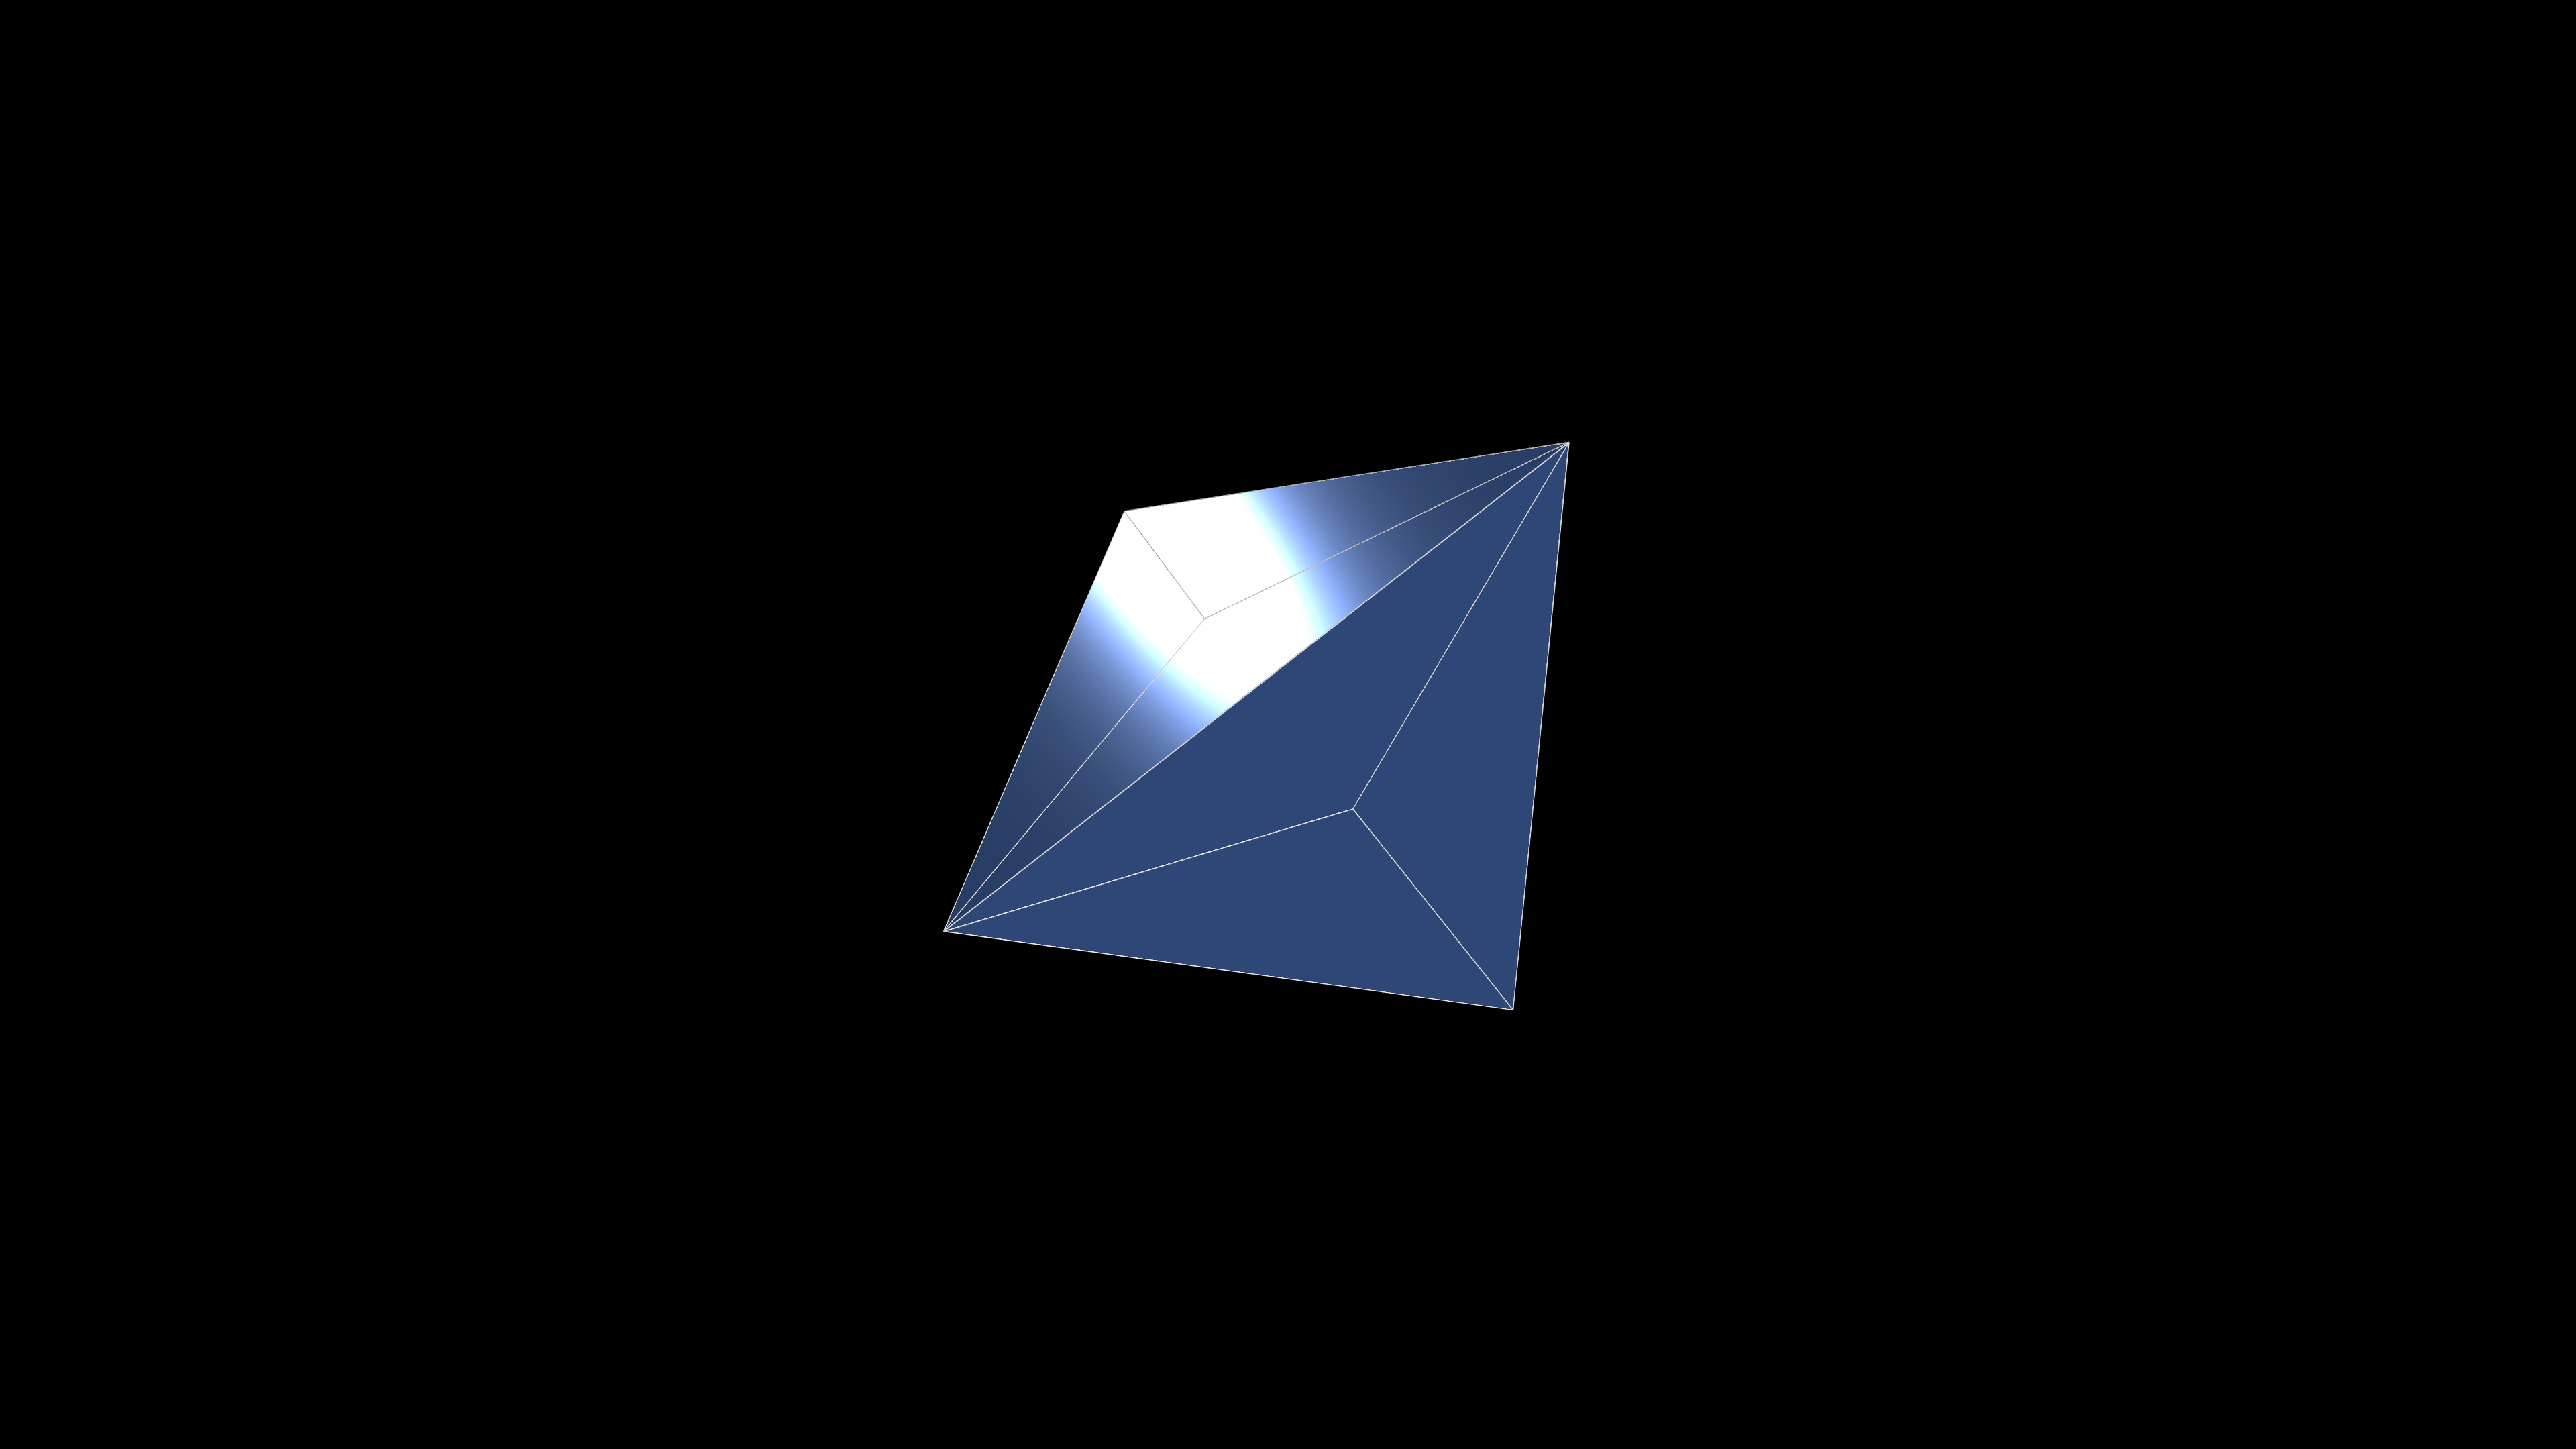

The table this chart was drawn from, first rows:
Configuration Name, T60
Generated On, 5/28/2026, 12:03:21 PM
Vertex Coordinates
Index, X, Y, Z
0, 9, 9, 9
1, 9, -9, -9
2, -9, 9, -9
3, -9, -9, 9
4, 3, 3, -3
5, 3, -3, 3
6, -3, 3, 3
7, -3, -3, -3
8, -3, 0, 0
9, 0, -3, 0
10, 0, 0, -3
11, 0, 0, 3
12, 0, 3, 0
13, 3, 0, 0
14, 1, 1, 1
15, 1, -1, -1
16, -1, 1, -1
17, -1, -1, 1
18, 0, 0, 0
Summary Statistics
Category, Count
Tetrahedra, 60
Total Faces, 126
Boundary Faces, 12
Interior Faces, 114
Total Edges, 84
Boundary Edges, 18
Interior Edges, 66
Total Vertices, 19
Boundary Vertices, 8
Interior Vertices, 11
Shelling a0, 1
Shelling a1, 15
Shelling a2, 33
Shelling a3, 11
Tetrahedra
Index, v0, v1, v2, v3, 6 x Volume
0, 4, 13, 14, 18, 18
1, 5, 13, 14, 18, 18
2, 4, 12, 14, 18, 18
3, 6, 12, 14, 18, 18
4, 5, 11, 14, 18, 18
5, 6, 11, 14, 18, 18
6, 0, 4, 13, 14, 144
7, 0, 5, 13, 14, 144
8, 0, 4, 12, 14, 144
9, 0, 6, 12, 14, 144
10, 0, 5, 11, 14, 144
11, 0, 6, 11, 14, 144
12, 4, 13, 15, 18, 18
13, 5, 13, 15, 18, 18
14, 4, 10, 15, 18, 18
15, 7, 10, 15, 18, 18
16, 5, 9, 15, 18, 18
17, 7, 9, 15, 18, 18
18, 1, 4, 13, 15, 144
19, 1, 5, 13, 15, 144
... 281 more rows
